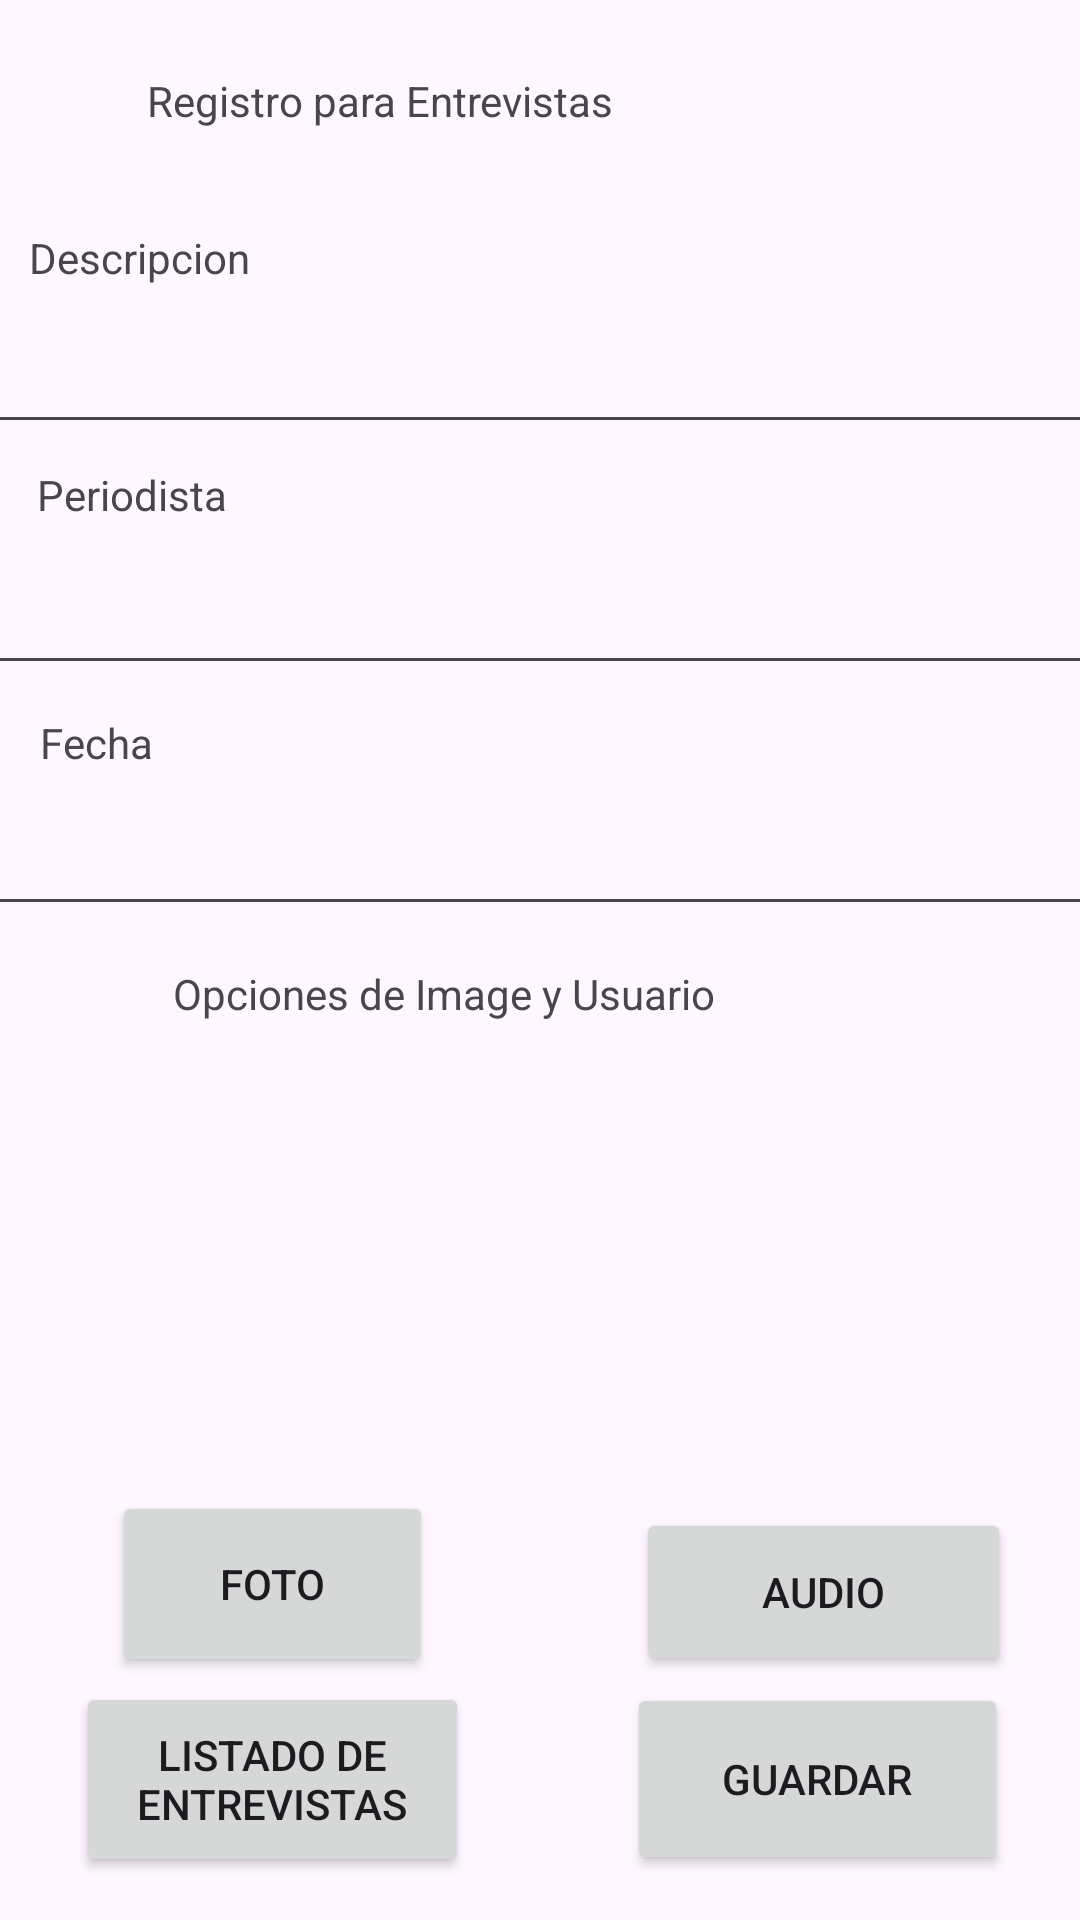

Reconstruct the res/layout file that produces this screen, plus the resources it refers to.
<!-- AndroidManifest.xml: application theme Theme.ExamenIII -->
<!-- res/layout/activity_main.xml -->
<?xml version="1.0" encoding="utf-8"?>
<androidx.constraintlayout.widget.ConstraintLayout xmlns:android="http://schemas.android.com/apk/res/android"
    xmlns:app="http://schemas.android.com/apk/res-auto"
    xmlns:tools="http://schemas.android.com/tools"
    android:layout_width="match_parent"
    android:layout_height="match_parent"
    tools:context=".MainActivity">

    <EditText
        android:id="@+id/DescripcionTxt"
        android:layout_width="378dp"
        android:layout_height="40dp"
        android:ems="10"
        android:inputType="text"
        app:layout_constraintBottom_toBottomOf="parent"
        app:layout_constraintEnd_toEndOf="parent"
        app:layout_constraintHorizontal_bias="0.363"
        app:layout_constraintStart_toStartOf="parent"
        app:layout_constraintTop_toTopOf="parent"
        app:layout_constraintVertical_bias="0.18" />

    <EditText
        android:id="@+id/PeriodistaTxt"
        android:layout_width="379dp"
        android:layout_height="41dp"
        android:editable="true"
        android:ems="10"
        android:inputType="text"
        app:layout_constraintBottom_toBottomOf="parent"
        app:layout_constraintEnd_toEndOf="parent"
        app:layout_constraintHorizontal_bias="0.468"
        app:layout_constraintStart_toStartOf="parent"
        app:layout_constraintTop_toTopOf="parent"
        app:layout_constraintVertical_bias="0.313" />

    <EditText
        android:id="@+id/FechaTxt"
        android:layout_width="382dp"
        android:layout_height="41dp"
        android:ems="10"
        android:inputType="text"
        app:layout_constraintBottom_toBottomOf="parent"
        app:layout_constraintEnd_toEndOf="parent"
        app:layout_constraintHorizontal_bias="0.517"
        app:layout_constraintStart_toStartOf="parent"
        app:layout_constraintTop_toTopOf="parent"
        app:layout_constraintVertical_bias="0.447" />

    <Button
        android:id="@+id/btnGuardar"
        android:layout_width="127dp"
        android:layout_height="64dp"
        android:text="Guardar"
        app:layout_constraintBottom_toBottomOf="parent"
        app:layout_constraintEnd_toEndOf="parent"
        app:layout_constraintHorizontal_bias="0.897"
        app:layout_constraintStart_toStartOf="parent"
        app:layout_constraintTop_toTopOf="parent"
        app:layout_constraintVertical_bias="0.974" />

    <ImageView
        android:id="@+id/Imagen"
        android:layout_width="161dp"
        android:layout_height="148dp"
        app:layout_constraintBottom_toBottomOf="parent"
        app:layout_constraintEnd_toEndOf="parent"
        app:layout_constraintStart_toStartOf="parent"
        app:layout_constraintTop_toTopOf="parent"
        app:layout_constraintVertical_bias="0.703"
        app:srcCompat="@drawable/ic_launcher_foreground" />

    <Button
        android:id="@+id/btnlistado"
        android:layout_width="131dp"
        android:layout_height="65dp"
        android:text="Listado de Entrevistas"
        app:layout_constraintBottom_toBottomOf="parent"
        app:layout_constraintEnd_toEndOf="parent"
        app:layout_constraintHorizontal_bias="0.11"
        app:layout_constraintStart_toStartOf="parent"
        app:layout_constraintTop_toTopOf="parent"
        app:layout_constraintVertical_bias="0.975" />

    <TextView
        android:id="@+id/OpcionesTxt"
        android:layout_width="245dp"
        android:layout_height="33dp"
        android:text="Opciones de Image y Usuario"
        app:layout_constraintBottom_toBottomOf="parent"
        app:layout_constraintEnd_toEndOf="parent"
        app:layout_constraintStart_toStartOf="parent"
        app:layout_constraintTop_toTopOf="parent"
        app:layout_constraintVertical_bias="0.53" />

    <TextView
        android:id="@+id/RegistroEntrevistaTxt"
        android:layout_width="286dp"
        android:layout_height="35dp"
        android:layout_marginTop="24dp"
        android:text="Registro para Entrevistas"
        app:layout_constraintEnd_toEndOf="parent"
        app:layout_constraintHorizontal_bias="0.664"
        app:layout_constraintStart_toStartOf="parent"
        app:layout_constraintTop_toTopOf="parent" />

    <Button
        android:id="@+id/btnFoto"
        android:layout_width="107dp"
        android:layout_height="62dp"
        android:text="Foto"
        app:layout_constraintBottom_toBottomOf="parent"
        app:layout_constraintEnd_toEndOf="parent"
        app:layout_constraintHorizontal_bias="0.148"
        app:layout_constraintStart_toStartOf="parent"
        app:layout_constraintTop_toTopOf="parent"
        app:layout_constraintVertical_bias="0.86" />

    <Button
        android:id="@+id/btnAudio"
        android:layout_width="125dp"
        android:layout_height="56dp"
        android:text="Audio"
        app:layout_constraintBottom_toBottomOf="parent"
        app:layout_constraintEnd_toEndOf="parent"
        app:layout_constraintHorizontal_bias="0.902"
        app:layout_constraintStart_toStartOf="parent"
        app:layout_constraintTop_toTopOf="parent"
        app:layout_constraintVertical_bias="0.861" />

    <TextView
        android:id="@+id/DescripcionTxt2"
        android:layout_width="118dp"
        android:layout_height="29dp"
        android:text="Descripcion"
        app:layout_constraintBottom_toBottomOf="parent"
        app:layout_constraintEnd_toEndOf="parent"
        app:layout_constraintHorizontal_bias="0.04"
        app:layout_constraintStart_toStartOf="parent"
        app:layout_constraintTop_toTopOf="parent"
        app:layout_constraintVertical_bias="0.125" />

    <TextView
        android:id="@+id/PeriodistaTxt2"
        android:layout_width="106dp"
        android:layout_height="26dp"
        android:text="Periodista"
        app:layout_constraintBottom_toBottomOf="parent"
        app:layout_constraintEnd_toEndOf="parent"
        app:layout_constraintHorizontal_bias="0.049"
        app:layout_constraintStart_toStartOf="parent"
        app:layout_constraintTop_toTopOf="parent"
        app:layout_constraintVertical_bias="0.253" />

    <TextView
        android:id="@+id/FechaTxt2"
        android:layout_width="81dp"
        android:layout_height="22dp"
        android:text="Fecha"
        app:layout_constraintBottom_toBottomOf="parent"
        app:layout_constraintEnd_toEndOf="parent"
        app:layout_constraintHorizontal_bias="0.048"
        app:layout_constraintStart_toStartOf="parent"
        app:layout_constraintTop_toTopOf="parent"
        app:layout_constraintVertical_bias="0.385" />

</androidx.constraintlayout.widget.ConstraintLayout>
<!-- resources referenced by this layout -->
<resources>
  <style name="Theme.ExamenIII" parent="Base.Theme.ExamenIII" />
  <style name="Base.Theme.ExamenIII" parent="Theme.Material3.DayNight.NoActionBar">
          
          
      </style>
</resources>
